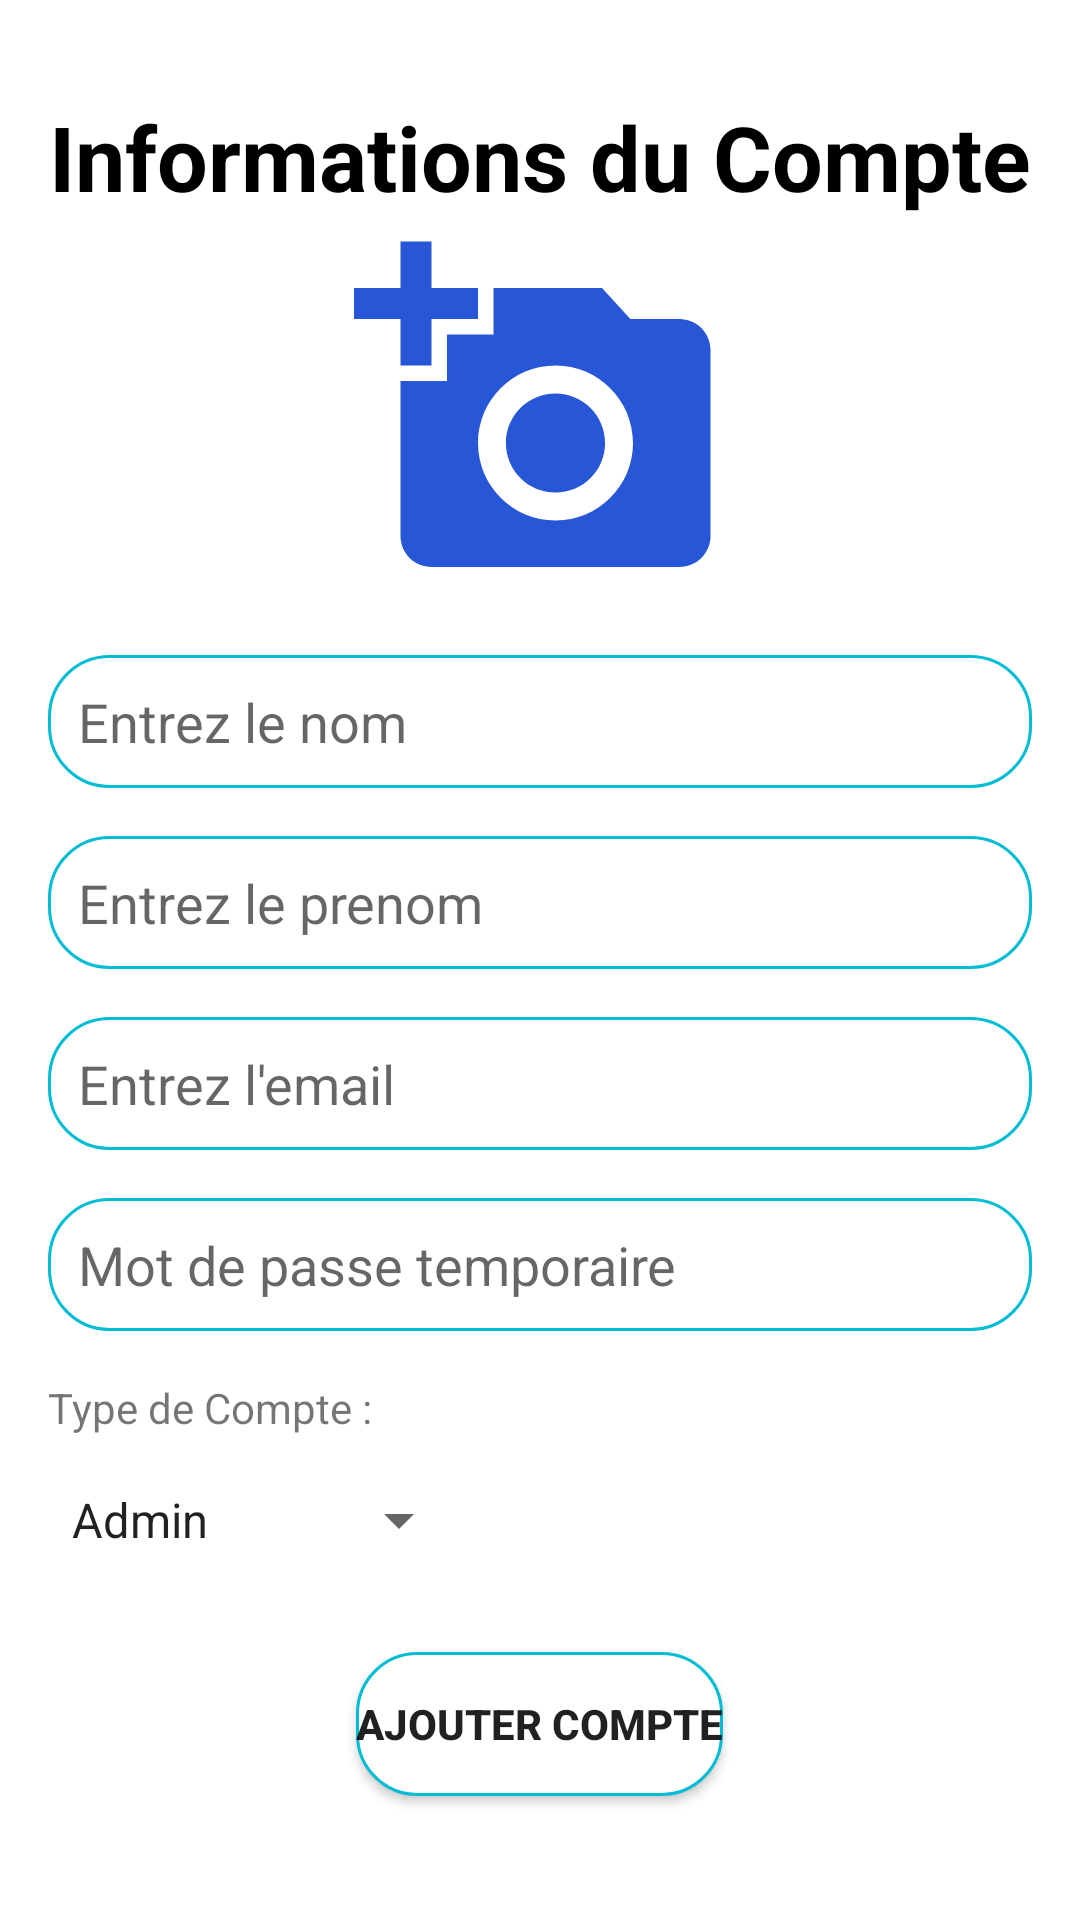

Write the Android layout XML for this screen, with the resource values it uses.
<!-- AndroidManifest.xml: application theme Theme.GestionDesStages -->
<!-- res/layout/activity_ajouter_un_compte.xml -->
<?xml version="1.0" encoding="utf-8"?>
<RelativeLayout xmlns:android="http://schemas.android.com/apk/res/android"
    xmlns:app="http://schemas.android.com/apk/res-auto"
    xmlns:tools="http://schemas.android.com/tools"
    android:layout_width="match_parent"
    android:layout_height="match_parent"
    android:padding="16dp"
    tools:context=".AjouterUnCompteActivity"
    android:screenOrientation="portrait">


    <TextView
        android:id="@+id/titreInformationEleve"
        android:layout_width="match_parent"
        android:layout_height="wrap_content"
        android:text="Informations du Compte"
        android:gravity="center"
        android:textSize="30sp"
        android:textStyle="bold"
        android:textColor="@color/black"
        android:layout_marginTop="16dp"

        />


    <ImageView
        android:id="@+id/compteImage"
        android:layout_width="130dp"
        android:layout_height="130dp"
        android:layout_below="@id/titreInformationEleve"
        android:layout_centerHorizontal="true"
        android:padding="3dp"
        android:src="@drawable/iic_add_photo" />

    <EditText
        android:id="@+id/txtNomPersonne"
        android:layout_width="match_parent"
        android:layout_height="wrap_content"
        android:layout_below="@id/compteImage"
        android:layout_marginTop="16dp"
        android:background="@drawable/custom_background_edit_text"
        android:hint="Entrez le nom"
        android:inputType="textPersonName|textCapWords"
        android:padding="10dp" />

    <EditText
        android:layout_width="match_parent"
        android:layout_height="wrap_content"
        android:id="@+id/txtPrenomPersonne"
        android:layout_below="@id/txtNomPersonne"
        android:hint="Entrez le prenom"
        android:inputType="textPersonName|textCapWords"
        android:padding="10dp"
        android:layout_marginTop="16dp"
        android:background="@drawable/custom_background_edit_text"
        />
    <EditText
        android:layout_width="match_parent"
        android:layout_height="wrap_content"
        android:id="@+id/txtEmailPersonne"
        android:layout_below="@id/txtPrenomPersonne"
        android:hint="Entrez l'email"
        android:inputType="textEmailAddress|textCapWords"
        android:padding="10dp"
        android:layout_marginTop="16dp"
        android:background="@drawable/custom_background_edit_text"
        />
    <EditText
        android:layout_width="match_parent"
        android:layout_height="wrap_content"
        android:id="@+id/txtMdpPersonne"
        android:layout_below="@id/txtEmailPersonne"
        android:hint="Mot de passe temporaire"
        android:inputType="textPassword|textCapWords"
        android:padding="10dp"
        android:layout_marginTop="16dp"
        android:background="@drawable/custom_background_edit_text"
        />
    <TextView
        android:layout_width="match_parent"
        android:layout_height="wrap_content"
        android:id="@+id/titreTypeCompte2"
        android:text="Type de Compte :"
        android:layout_below="@id/txtMdpPersonne"
        android:layout_marginTop="16dp"/>
    <Spinner
        android:layout_width="wrap_content"
        android:layout_height="wrap_content"
        android:id="@+id/spinnerTypeCompte"
        android:entries="@array/spinner_values"
        android:layout_below="@id/titreTypeCompte2"
        android:layout_marginTop="16dp"

        />


    <Button
        android:layout_width="wrap_content"
        android:layout_height="wrap_content"
        android:id="@+id/btnAjouterCompte"
        android:layout_below="@id/spinnerTypeCompte"
        android:text="Ajouter Compte"
        android:textStyle="bold"
        android:layout_marginTop="32dp"
        android:layout_centerHorizontal="true"
        android:background="@drawable/custom_background_edit_text"/>


</RelativeLayout>
<!-- resources referenced by this layout -->
<resources>
  <string-array name="spinner_values">
          <item>Admin</item>
          <item>Professeur</item>
          <item>Etudiant</item>
      </string-array>
  <color name="black">#FF000000</color>
  <!-- drawable custom_background_edit_text (drawable) -->
  <?xml version="1.0" encoding="utf-8"?>
  <shape xmlns:android="http://schemas.android.com/apk/res/android"
      android:shape="rectangle">
  
      <stroke android:color="@color/colorPrimary"
          android:width="1dp"/>
  
      <solid android:color="@color/white"/>
  
      <corners  android:radius="20dp"/>
  
  
  
  </shape>
  <!-- drawable iic_add_photo (drawable) -->
  <vector android:height="24dp" android:tint="#2756D7"
      android:viewportHeight="24" android:viewportWidth="24"
      android:width="24dp" xmlns:android="http://schemas.android.com/apk/res/android">
      <path android:fillColor="@android:color/white" android:pathData="M3,4V1h2v3h3v2H5v3H3V6H0V4H3zM6,10V7h3V4h7l1.83,2H21c1.1,0 2,0.9 2,2v12c0,1.1 -0.9,2 -2,2H5c-1.1,0 -2,-0.9 -2,-2V10H6zM13,19c2.76,0 5,-2.24 5,-5s-2.24,-5 -5,-5s-5,2.24 -5,5S10.24,19 13,19zM9.8,14c0,1.77 1.43,3.2 3.2,3.2s3.2,-1.43 3.2,-3.2s-1.43,-3.2 -3.2,-3.2S9.8,12.23 9.8,14z"/>
  </vector>
  <style name="Theme.GestionDesStages" parent="Theme.MaterialComponents.DayNight.NoActionBar">
          
          <item name="colorPrimary">@color/purple_500</item>
          <item name="colorPrimaryVariant">@color/purple_700</item>
          <item name="colorOnPrimary">@color/white</item>
          
          <item name="colorSecondary">@color/teal_200</item>
          <item name="colorSecondaryVariant">@color/teal_700</item>
          <item name="colorOnSecondary">@color/black</item>
          
          <item name="android:statusBarColor" tools:targetApi="l">?attr/colorPrimaryVariant</item>
          
      </style>
  <color name="colorPrimary">#00BCD4</color>
  <color name="white">#FFFFFFFF</color>
  <color name="purple_500">#FF6200EE</color>
  <color name="teal_200">#FF018786</color>
  <color name="teal_700">#FF018786</color>
  <!-- not gathered from this repository: default colours our renderer supplied (Android Studio template values) -->
  <color name="purple_700">#FF3700B3</color>
</resources>
